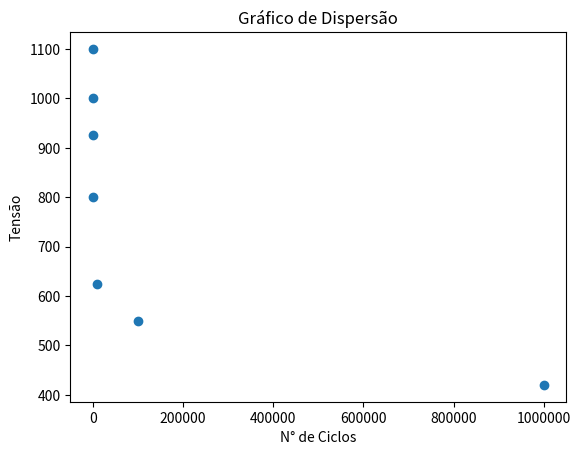

Recreate this plot in Python.
import pandas as pd
import matplotlib.pyplot as plt

i = [1, 2, 3, 4, 5, 6, 7]
nCiclos = [1, 10, 100, 1000, 10000, 100000, 1000000]
tensaoMPa = [1100, 1000, 925, 800, 625, 550, 420]
data = { "N° de Ciclos":nCiclos, "Tensão, MPa":tensaoMPa}
fadiga = pd.DataFrame(data = data, index=i)
fadiga.sort_values("Tensão, MPa", ascending=False, inplace=True)

nCiclos = fadiga["N° de Ciclos"]
tensaoMPa = fadiga["Tensão, MPa"]
n = len(fadiga)


def regressao_simples(x, y, n):
    sum_x = sum(x)
    sum_x2 = sum((x**2))
    sum_y = sum(y)
    sum_y2 = sum((y**2))
    sum_x_y = sum(y*x)

    b0 = (sum_y*sum_x2 - (sum_x*sum_x_y))/ ((n*sum_x2) - (sum_x**2))

    b1 = ((n*sum_x_y) - (sum_x*sum_y))/ ((n*sum_x2) - sum_x**2)
    print("y = {} + {}x  ".format(b0,b1))
    return b0,b1

b0, b1  = regressao_simples(nCiclos,tensaoMPa, n)

plt.scatter(nCiclos, tensaoMPa)

plt.xlabel('N° de Ciclos')
plt.ylabel('Tensão')
plt.title('Gráfico de Dispersão')

plt.ticklabel_format(style='plain')

plt.show()

